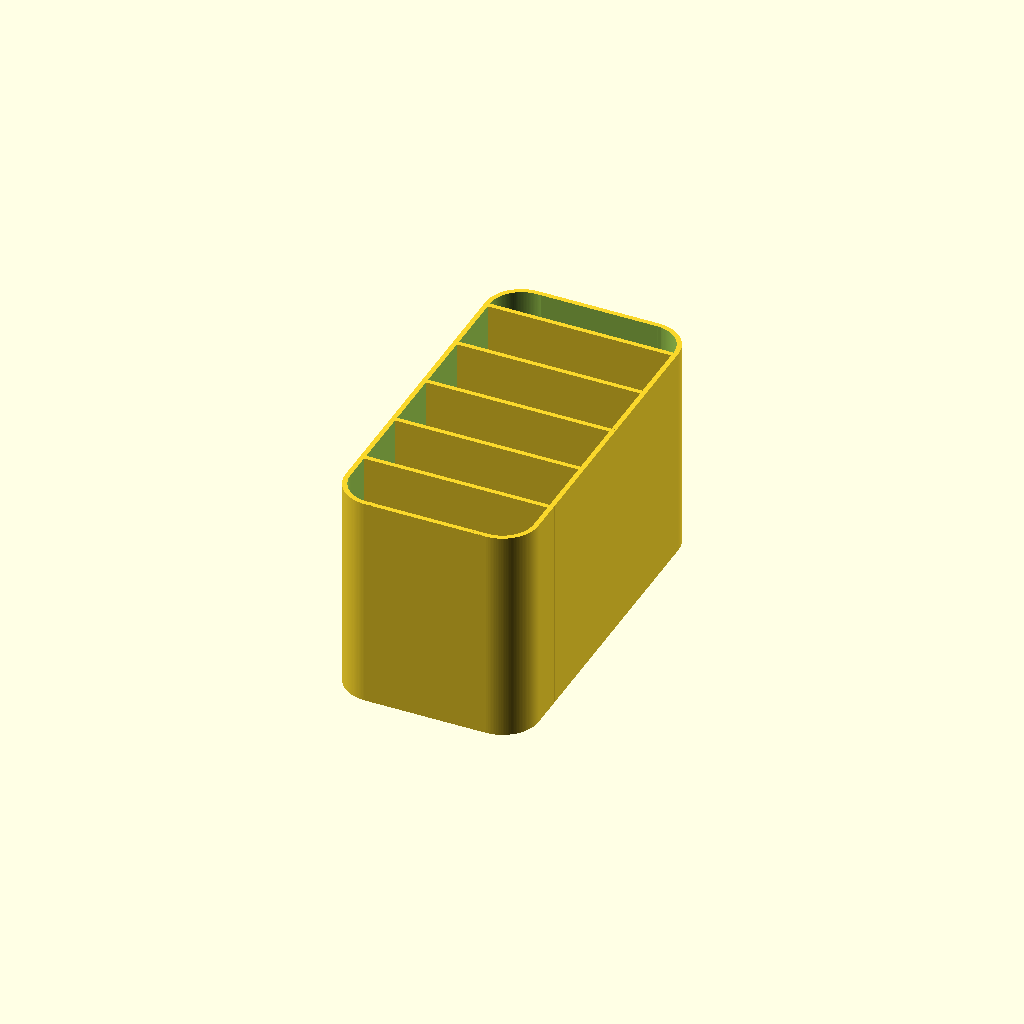
Cell 1: rendered with the file's own defaults.
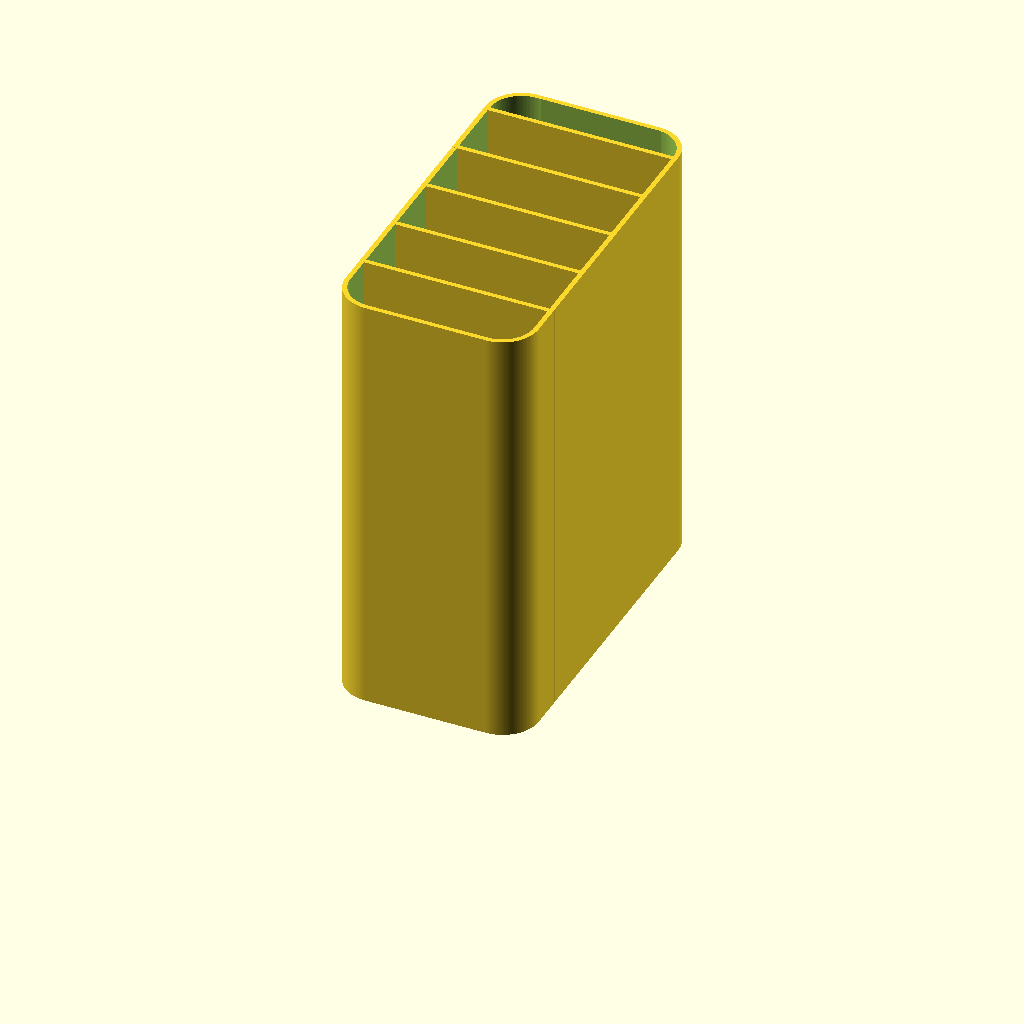
Cell 2: the same model with hoch = 180.
All cells are drawn from one camera (rotation 55°, 0°, 25°, orthographic, colour scheme Cornfield), so only the parameter changes between them.
The OpenSCAD source (remote_control/remote_control.scad):
$fn=150;

hoch=90;

difference()
{
union(){
translate([-15,0,0])
    cube([80,124,hoch]);
translate([0,-15,0])
    cube([50,154,hoch]);
cylinder(r=15,h=hoch);
translate([50,0,0])
    cylinder(r=15,h=hoch);
translate([0,124,0])
    cylinder(r=15,h=hoch);
translate([50,124,0])
    cylinder(r=15,h=hoch);
}
union(){
translate([-13,0,2])
    cube([76,124,hoch]);
translate([2,-13,2])
    cube([50,150,hoch]);
translate([0,0,2])
    cylinder(r=13,h=hoch);
translate([50,0,2])
    cylinder(r=13,h=hoch);
translate([0,124,2])
    cylinder(r=13,h=hoch);
translate([50,124,2])
    cylinder(r=13,h=hoch);
}
}
for(pos = [12 : 27.5 : 130])
{
    translate([-15,pos,0])
        cube([80,2 ,hoch]);
}
Parameter table extracted from the source (name, type, default, range or options):
hoch: number, default 90
